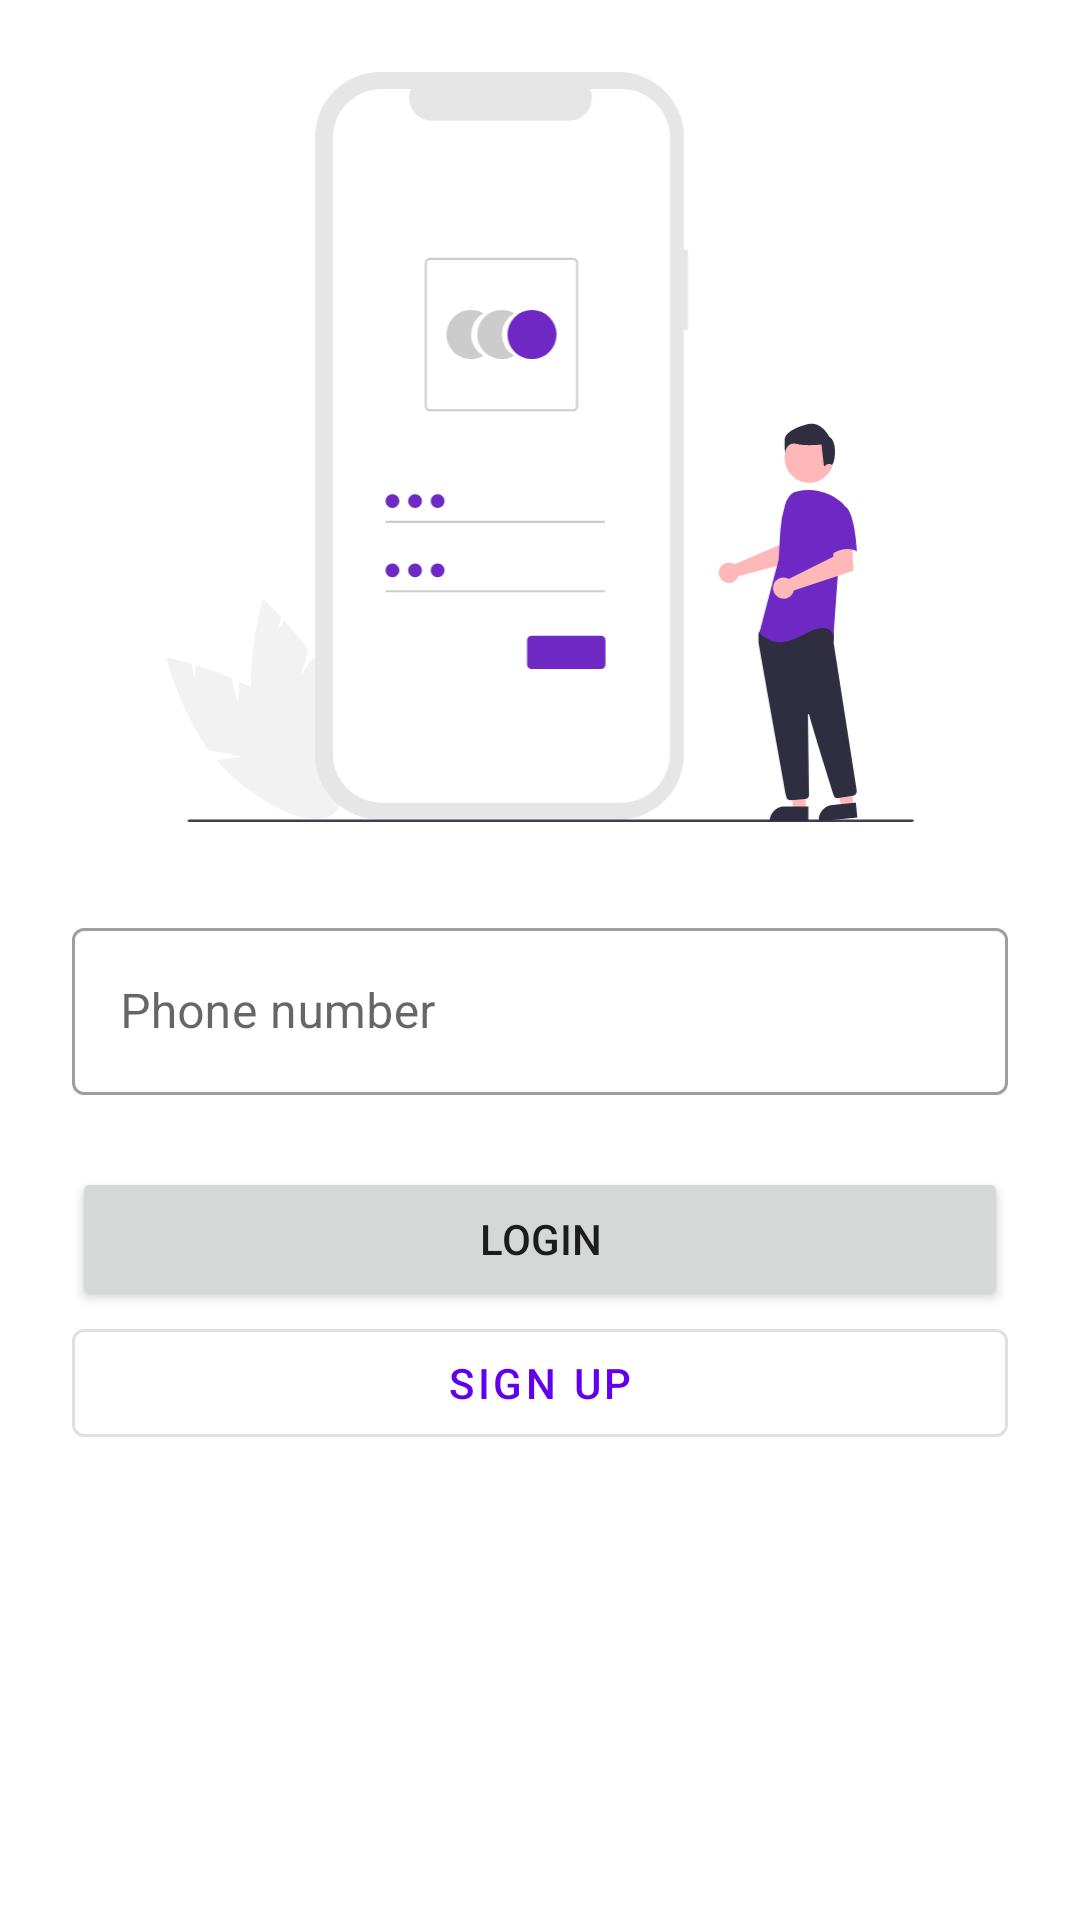

Layout XML and referenced resources for this Android screen:
<!-- AndroidManifest.xml: application theme Theme.Ecommerce2 -->
<!-- res/layout/activity_login.xml -->
<?xml version="1.0" encoding="utf-8"?>
<androidx.constraintlayout.widget.ConstraintLayout xmlns:android="http://schemas.android.com/apk/res/android"
    xmlns:app="http://schemas.android.com/apk/res-auto"
    xmlns:tools="http://schemas.android.com/tools"
    android:layout_width="match_parent"
    android:layout_height="match_parent"
    tools:context=".activity.LoginActivity">


    <ImageView
        android:id="@+id/loginImg"
        android:layout_marginTop="24dp"
        app:layout_constraintTop_toTopOf="parent"
        app:layout_constraintEnd_toEndOf="parent"
        app:layout_constraintStart_toStartOf="parent"
        android:src="@drawable/undraw_login"
        android:layout_width="250dp"
        android:layout_height="250dp"/>

    <com.google.android.material.textfield.TextInputLayout
        app:layout_constraintEnd_toEndOf="parent"
        android:layout_marginTop="30dp"
        android:layout_marginStart="24dp"
        android:layout_marginEnd="24dp"
        android:id="@+id/textInputLayout"
        app:layout_constraintStart_toStartOf="parent"
        app:layout_constraintTop_toBottomOf="@id/loginImg"
        android:layout_width="0dp"
        android:hint="Phone number"
        style="@style/Widget.MaterialComponents.TextInputLayout.OutlinedBox"
        android:layout_height="wrap_content">

        <com.google.android.material.textfield.TextInputEditText
            android:layout_width="match_parent"
            android:id="@+id/numberEt"
            android:layout_height="wrap_content"/>
    </com.google.android.material.textfield.TextInputLayout>


    <Button
        android:id="@+id/loginBtn"
        android:text="Login"
        android:layout_marginEnd="24dp"
        android:layout_marginStart="24dp"
        android:layout_marginTop="24dp"
        app:layout_constraintTop_toBottomOf="@id/textInputLayout"
        app:layout_constraintStart_toStartOf="parent"
        android:layout_width="match_parent"
        android:layout_height="wrap_content"/>


    <com.google.android.material.button.MaterialButton
        android:layout_marginStart="24dp"
        android:layout_marginEnd="24dp"
        android:text="Sign up"
        android:id="@+id/registerBtn"
        style="@style/Widget.MaterialComponents.Button.OutlinedButton"
        app:layout_constraintTop_toBottomOf="@id/loginBtn"
        app:layout_constraintEnd_toEndOf="parent"
        app:layout_constraintStart_toStartOf="parent"
        android:layout_width="match_parent"
        android:layout_height="wrap_content"/>

</androidx.constraintlayout.widget.ConstraintLayout>
<!-- resources referenced by this layout -->
<resources>
  <!-- drawable undraw_login: vector/xml drawable (drawable, 6518 chars, omitted) -->
  <style name="Theme.Ecommerce2" parent="Theme.MaterialComponents.DayNight.DarkActionBar">
          
          <item name="colorPrimary">@color/purple_500</item>
          <item name="colorPrimaryVariant">@color/purple_700</item>
          <item name="colorOnPrimary">@color/white</item>
          
          <item name="colorSecondary">@color/teal_200</item>
          <item name="colorSecondaryVariant">@color/teal_700</item>
          <item name="colorOnSecondary">@color/black</item>
          
          <item name="android:statusBarColor">?attr/colorPrimaryVariant</item>
          
      </style>
  <color name="purple_500">#FF6200EE</color>
  <color name="purple_700">#FF3700B3</color>
  <color name="white">#FFFFFFFF</color>
  <color name="teal_200">#FF03DAC5</color>
  <color name="teal_700">#FF018786</color>
  <color name="black">#FF000000</color>
</resources>
